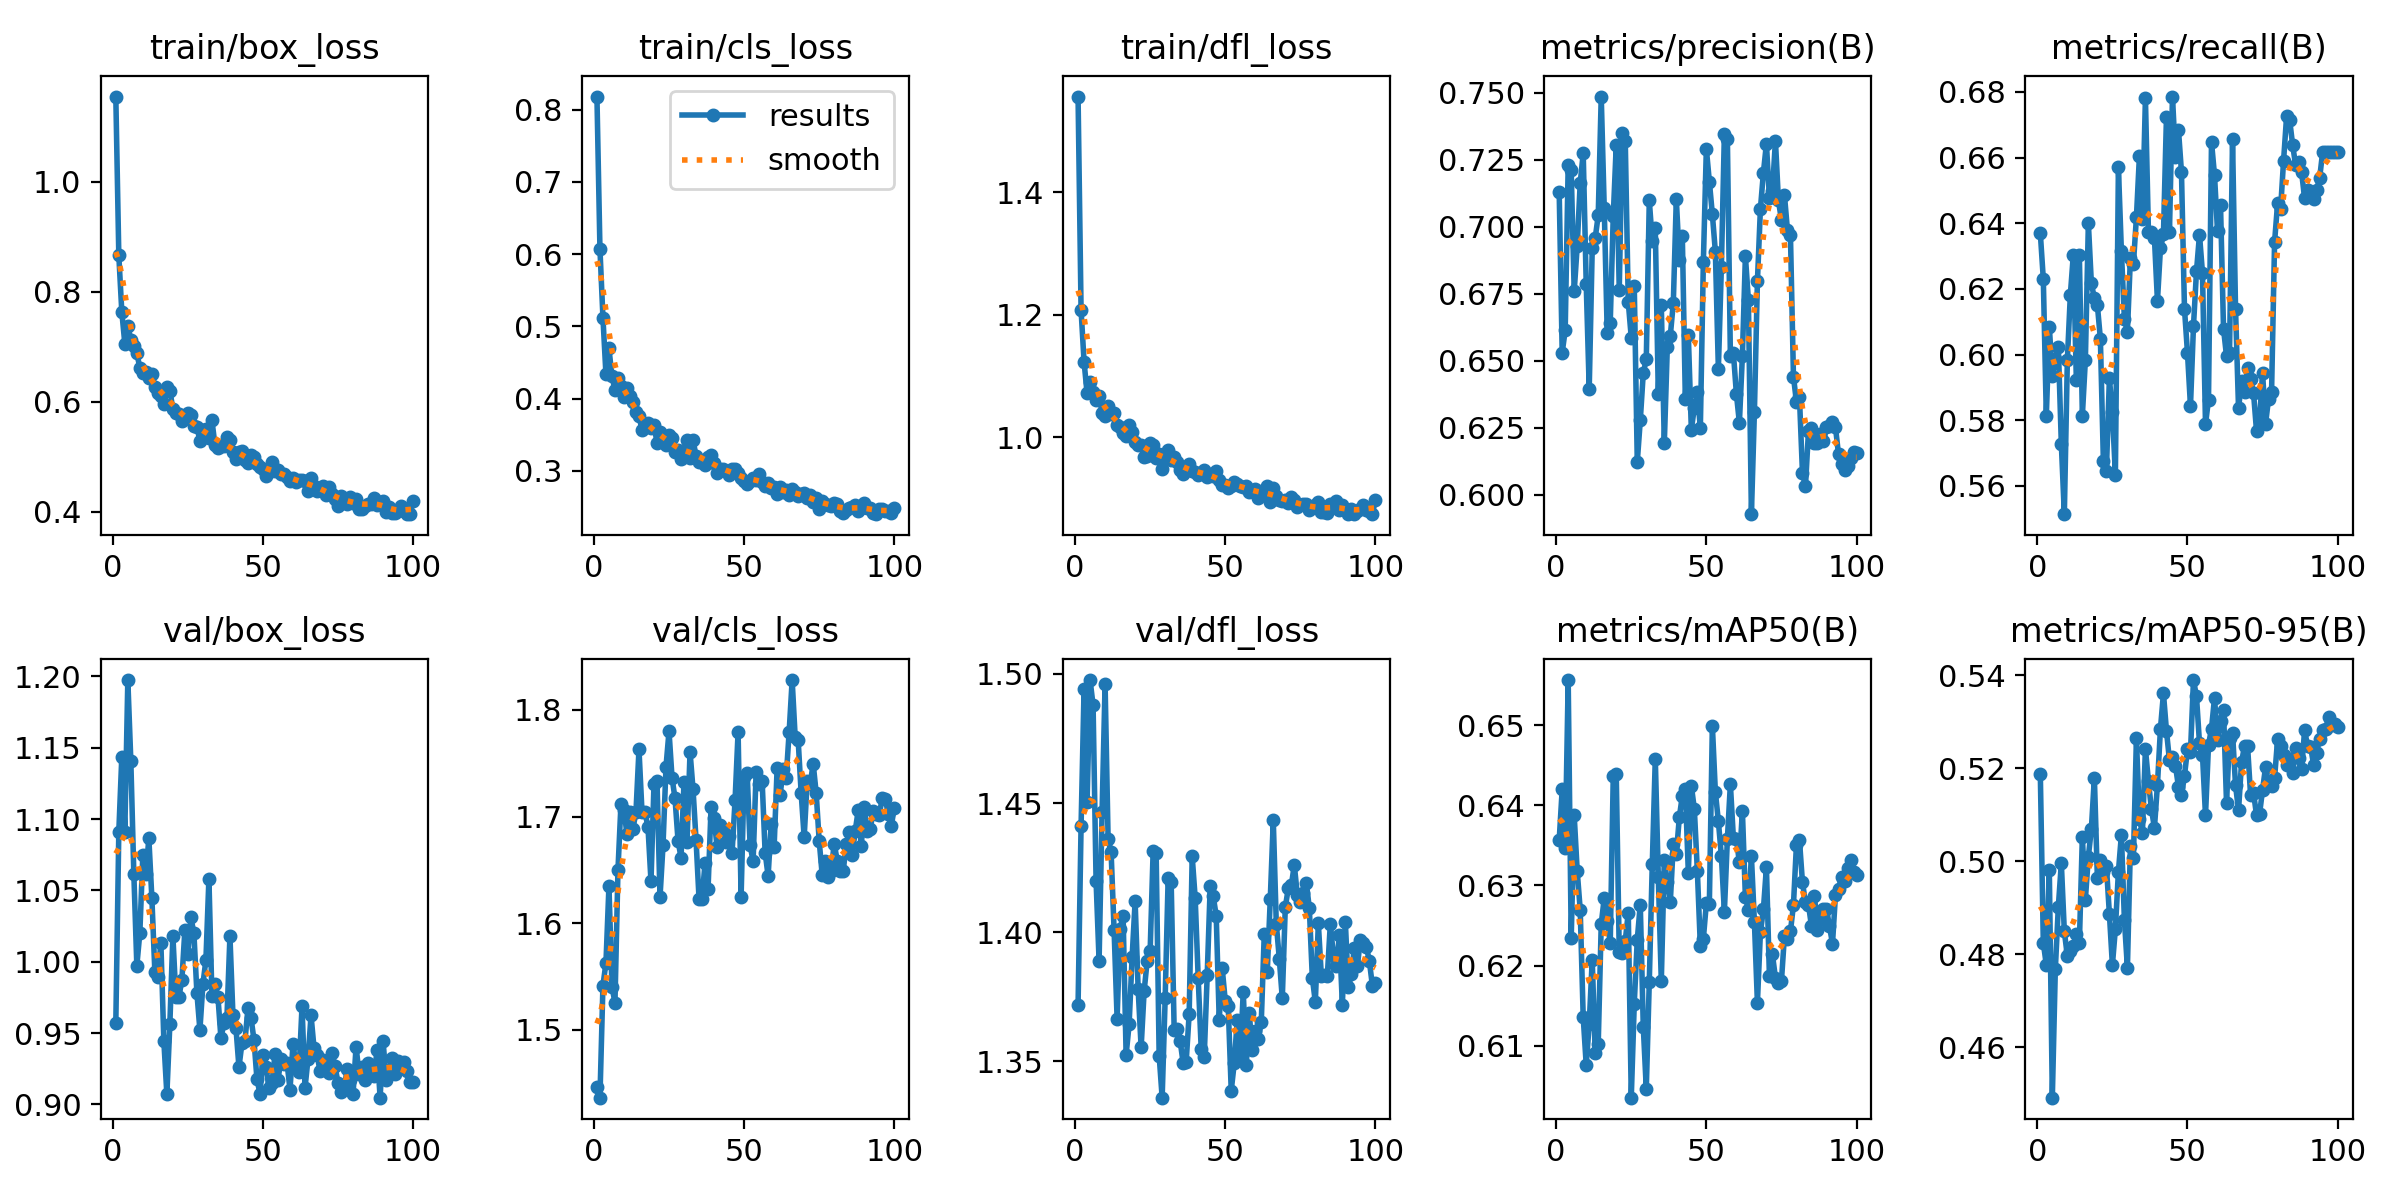

The data file committed next to this chart (first rows):
epoch, time, train/box_loss, train/cls_loss, train/dfl_loss, metrics/precision(B), metrics/recall(B), metrics/mAP50(B), metrics/mAP50-95(B), val/box_loss, val/cls_loss, val/dfl_loss, lr/pg0, lr/pg1, lr/pg2
1, 4.838, 1.155, 0.8182, 1.556, 0.7131, 0.637, 0.6356, 0.5188, 0.957, 1.447, 1.372, 7.228e-05, 7.228e-05, 7.228e-05
2, 7.485, 0.8657, 0.6074, 1.208, 0.653, 0.623, 0.642, 0.4824, 1.091, 1.436, 1.441, 0.0001486, 0.0001486, 0.0001486
3, 10.13, 0.7629, 0.512, 1.123, 0.6613, 0.5813, 0.6347, 0.4777, 1.144, 1.542, 1.494, 0.0002234, 0.0002234, 0.0002234
4, 12.77, 0.7055, 0.4334, 1.072, 0.7232, 0.6085, 0.6556, 0.498, 1.091, 1.563, 1.45, 0.0002967, 0.0002967, 0.0002967
5, 15.33, 0.7374, 0.4695, 1.09, 0.7211, 0.5934, 0.6234, 0.4492, 1.198, 1.635, 1.498, 0.0003684, 0.0003684, 0.0003684
6, 17.88, 0.7125, 0.4305, 1.074, 0.6759, 0.5988, 0.6387, 0.4768, 1.141, 1.541, 1.488, 0.0004386, 0.0004386, 0.0004386
7, 20.38, 0.7006, 0.412, 1.061, 0.6928, 0.6024, 0.6318, 0.4902, 1.062, 1.526, 1.42, 0.0005073, 0.0005073, 0.0005073
8, 22.88, 0.6882, 0.4287, 1.066, 0.7163, 0.5728, 0.627, 0.4995, 0.9972, 1.65, 1.389, 0.0005175, 0.0005175, 0.0005175
9, 25.4, 0.6616, 0.4173, 1.04, 0.7274, 0.5514, 0.6136, 0.4849, 1.02, 1.712, 1.447, 0.000512, 0.000512, 0.000512
10, 27.91, 0.6521, 0.4021, 1.035, 0.6785, 0.5983, 0.6076, 0.4796, 1.075, 1.706, 1.496, 0.0005065, 0.0005065, 0.0005065
11, 30.42, 0.6543, 0.4139, 1.052, 0.6395, 0.6182, 0.6127, 0.4807, 1.061, 1.683, 1.436, 0.000501, 0.000501, 0.000501
12, 32.97, 0.6427, 0.404, 1.037, 0.6919, 0.6305, 0.6207, 0.4818, 1.087, 1.704, 1.431, 0.0004955, 0.0004955, 0.0004955
13, 35.49, 0.6509, 0.3956, 1.039, 0.6958, 0.5922, 0.609, 0.4843, 1.045, 1.689, 1.401, 0.0004899, 0.0004899, 0.0004899
14, 38.02, 0.6266, 0.3811, 1.02, 0.7042, 0.6303, 0.6103, 0.4824, 0.993, 1.704, 1.367, 0.0004844, 0.0004844, 0.0004844
15, 40.54, 0.6149, 0.3758, 1.017, 0.7486, 0.5814, 0.6252, 0.5052, 0.989, 1.763, 1.401, 0.0004789, 0.0004789, 0.0004789
16, 43.25, 0.6105, 0.3568, 1.008, 0.7069, 0.5983, 0.6284, 0.4918, 1.013, 1.704, 1.406, 0.0004734, 0.0004734, 0.0004734
17, 45.78, 0.5958, 0.3646, 1.002, 0.6602, 0.64, 0.6255, 0.501, 0.9442, 1.704, 1.353, 0.0004679, 0.0004679, 0.0004679
18, 48.32, 0.6271, 0.3668, 1.02, 0.6643, 0.6217, 0.6229, 0.507, 0.907, 1.69, 1.364, 0.0004624, 0.0004624, 0.0004624
19, 50.84, 0.62, 0.3598, 1.009, 0.7039, 0.6171, 0.6436, 0.5179, 0.9566, 1.639, 1.39, 0.0004569, 0.0004569, 0.0004569
20, 53.36, 0.5867, 0.3636, 0.9923, 0.7305, 0.6151, 0.6438, 0.4964, 1.018, 1.731, 1.412, 0.0004514, 0.0004514, 0.0004514
21, 55.89, 0.5792, 0.3387, 0.9879, 0.6765, 0.6048, 0.6217, 0.5003, 0.9749, 1.733, 1.378, 0.0004459, 0.0004459, 0.0004459
22, 58.39, 0.5774, 0.3535, 0.9873, 0.7351, 0.5675, 0.6215, 0.4977, 0.9752, 1.625, 1.355, 0.0004404, 0.0004404, 0.0004404
23, 60.9, 0.5641, 0.3478, 0.9679, 0.7321, 0.5646, 0.6231, 0.499, 0.9873, 1.673, 1.377, 0.0004349, 0.0004349, 0.0004349
24, 63.44, 0.5746, 0.3361, 0.9689, 0.6719, 0.5927, 0.6266, 0.4887, 1.022, 1.747, 1.389, 0.0004294, 0.0004294, 0.0004294
25, 65.98, 0.5791, 0.3495, 0.9907, 0.6586, 0.5824, 0.6035, 0.4777, 1.006, 1.78, 1.393, 0.0004239, 0.0004239, 0.0004239
26, 68.53, 0.5758, 0.3452, 0.988, 0.6779, 0.5635, 0.6153, 0.4855, 1.031, 1.737, 1.431, 0.0004184, 0.0004184, 0.0004184
27, 71.07, 0.5563, 0.3266, 0.9658, 0.6123, 0.657, 0.6232, 0.4977, 1.02, 1.717, 1.431, 0.0004129, 0.0004129, 0.0004129
28, 73.62, 0.5543, 0.3293, 0.9731, 0.6277, 0.6314, 0.6276, 0.5057, 0.9781, 1.677, 1.352, 0.0004074, 0.0004074, 0.0004074
29, 76.16, 0.5288, 0.3162, 0.9486, 0.6455, 0.6108, 0.6124, 0.4874, 0.9521, 1.662, 1.336, 0.0004019, 0.0004019, 0.0004019
30, 78.72, 0.5484, 0.3211, 0.9666, 0.6505, 0.607, 0.6046, 0.4771, 0.9843, 1.733, 1.374, 0.0003964, 0.0003964, 0.0003964
31, 81.22, 0.5502, 0.3422, 0.979, 0.7098, 0.6294, 0.618, 0.5033, 1.001, 1.676, 1.421, 0.0003909, 0.0003909, 0.0003909
32, 83.73, 0.5343, 0.3181, 0.9625, 0.6946, 0.6276, 0.6327, 0.5006, 1.058, 1.761, 1.42, 0.0003854, 0.0003854, 0.0003854
33, 86.28, 0.5663, 0.3419, 0.968, 0.6994, 0.6418, 0.6458, 0.5264, 0.9762, 1.725, 1.362, 0.0003799, 0.0003799, 0.0003799
34, 88.83, 0.522, 0.3209, 0.9592, 0.6377, 0.6605, 0.6311, 0.509, 0.984, 1.678, 1.362, 0.0003744, 0.0003744, 0.0003744
35, 91.35, 0.5166, 0.3124, 0.9472, 0.6707, 0.6413, 0.6181, 0.5061, 0.9755, 1.623, 1.358, 0.0003688, 0.0003688, 0.0003688
36, 93.88, 0.5196, 0.3136, 0.9397, 0.6191, 0.6781, 0.6332, 0.5242, 0.9465, 1.623, 1.349, 0.0003633, 0.0003633, 0.0003633
37, 96.43, 0.5187, 0.3081, 0.9478, 0.655, 0.6375, 0.6305, 0.5171, 0.9568, 1.657, 1.35, 0.0003578, 0.0003578, 0.0003578
38, 98.99, 0.5364, 0.3184, 0.9562, 0.6593, 0.6373, 0.628, 0.5112, 0.9608, 1.632, 1.368, 0.0003523, 0.0003523, 0.0003523
39, 101.5, 0.53, 0.3214, 0.9451, 0.6716, 0.6354, 0.6352, 0.5072, 1.018, 1.709, 1.429, 0.0003468, 0.0003468, 0.0003468
40, 104.1, 0.5087, 0.3113, 0.9425, 0.7104, 0.6164, 0.6339, 0.5164, 0.9625, 1.698, 1.413, 0.0003413, 0.0003413, 0.0003413
41, 106.6, 0.4963, 0.2968, 0.9378, 0.6875, 0.6323, 0.6385, 0.5285, 0.9536, 1.672, 1.382, 0.0003358, 0.0003358, 0.0003358
42, 109.1, 0.5086, 0.3018, 0.9418, 0.6966, 0.6366, 0.6412, 0.5361, 0.9261, 1.692, 1.355, 0.0003303, 0.0003303, 0.0003303
43, 111.7, 0.5104, 0.3024, 0.9459, 0.6359, 0.6723, 0.642, 0.5281, 0.9428, 1.687, 1.352, 0.0003248, 0.0003248, 0.0003248
44, 114.3, 0.4945, 0.299, 0.9347, 0.6594, 0.6373, 0.6316, 0.5217, 0.9444, 1.677, 1.383, 0.0003193, 0.0003193, 0.0003193
45, 116.8, 0.489, 0.2939, 0.9397, 0.6243, 0.6786, 0.6424, 0.5223, 0.9672, 1.682, 1.418, 0.0003138, 0.0003138, 0.0003138
46, 119.3, 0.5025, 0.3018, 0.9372, 0.6324, 0.6603, 0.6395, 0.5205, 0.9609, 1.666, 1.414, 0.0003083, 0.0003083, 0.0003083
47, 121.8, 0.4994, 0.3026, 0.9444, 0.6381, 0.6684, 0.6318, 0.516, 0.9453, 1.716, 1.406, 0.0003028, 0.0003028, 0.0003028
48, 124.4, 0.4863, 0.2973, 0.9309, 0.6249, 0.6556, 0.6225, 0.5141, 0.9176, 1.779, 1.366, 0.0002973, 0.0002973, 0.0002973
49, 126.9, 0.4807, 0.29, 0.9216, 0.6867, 0.614, 0.6233, 0.5184, 0.9075, 1.625, 1.386, 0.0002918, 0.0002918, 0.0002918
50, 129.4, 0.4776, 0.2864, 0.9215, 0.7291, 0.6005, 0.6278, 0.524, 0.9346, 1.737, 1.374, 0.0002863, 0.0002863, 0.0002863
51, 132, 0.4643, 0.2822, 0.9177, 0.7169, 0.5843, 0.6277, 0.5235, 0.9262, 1.741, 1.371, 0.0002808, 0.0002808, 0.0002808
52, 134.6, 0.4717, 0.2862, 0.9205, 0.7046, 0.6088, 0.6499, 0.5389, 0.9112, 1.673, 1.339, 0.0002753, 0.0002753, 0.0002753
53, 137.2, 0.4906, 0.2906, 0.9266, 0.6907, 0.6254, 0.6417, 0.5354, 0.9148, 1.658, 1.349, 0.0002698, 0.0002698, 0.0002698
54, 139.9, 0.4733, 0.2877, 0.923, 0.647, 0.6365, 0.638, 0.5253, 0.9351, 1.742, 1.366, 0.0002643, 0.0002643, 0.0002643
55, 142.5, 0.4752, 0.2961, 0.9204, 0.685, 0.6248, 0.6337, 0.5228, 0.9172, 1.731, 1.352, 0.0002588, 0.0002588, 0.0002588
56, 145.1, 0.468, 0.2848, 0.9186, 0.7347, 0.5788, 0.6267, 0.5098, 0.9316, 1.734, 1.377, 0.0002533, 0.0002533, 0.0002533
57, 147.7, 0.4682, 0.279, 0.9208, 0.7329, 0.5863, 0.6358, 0.525, 0.9284, 1.666, 1.349, 0.0002478, 0.0002478, 0.0002478
58, 150.3, 0.4633, 0.283, 0.911, 0.6519, 0.6648, 0.6426, 0.5285, 0.9293, 1.644, 1.369, 0.0002422, 0.0002422, 0.0002422
59, 152.9, 0.4552, 0.2767, 0.9114, 0.6529, 0.6546, 0.6359, 0.5351, 0.9104, 1.693, 1.354, 0.0002367, 0.0002367, 0.0002367
60, 155.5, 0.461, 0.2774, 0.9152, 0.6377, 0.6376, 0.6358, 0.526, 0.9424, 1.672, 1.362, 0.0002312, 0.0002312, 0.0002312
... 40 more rows
